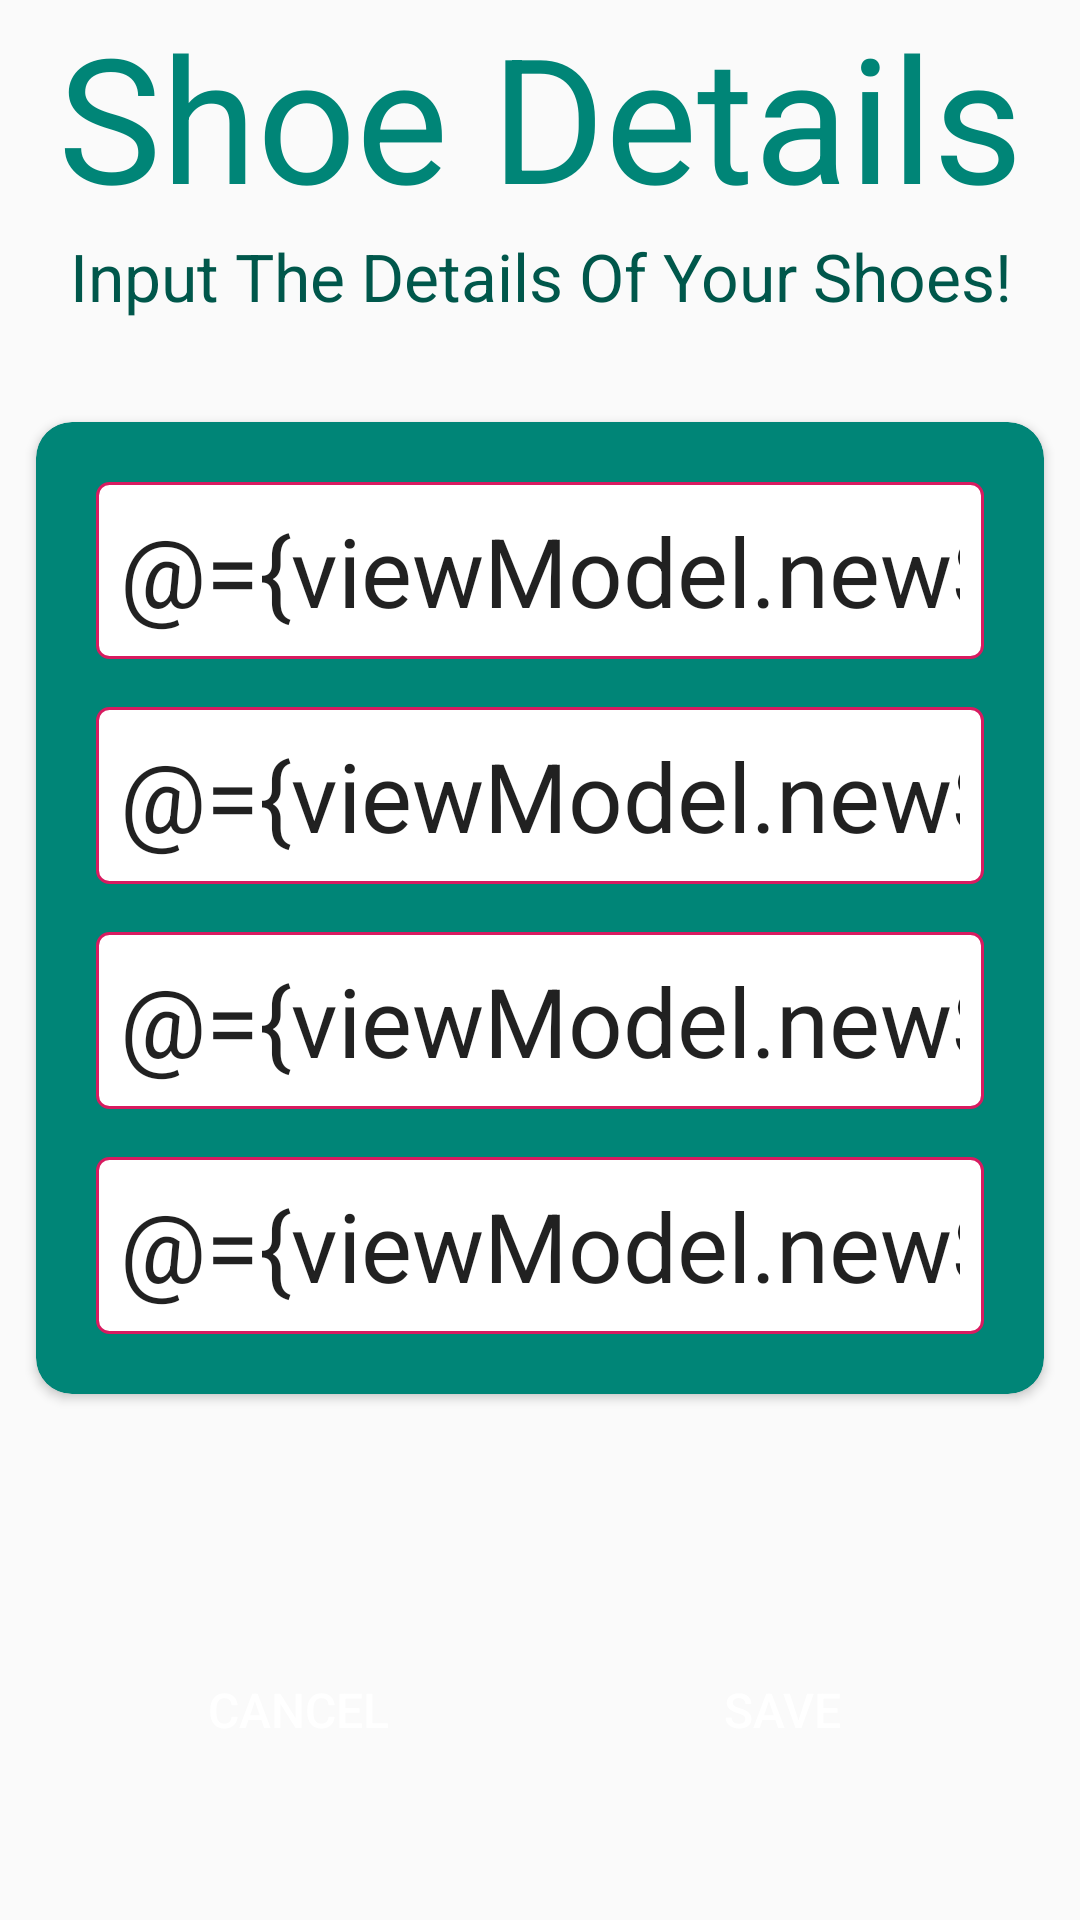

Write the Android layout XML for this screen, with the resource values it uses.
<!-- AndroidManifest.xml: application theme AppTheme.NoActionBar -->
<!-- res/layout/fragment_shoe_detail.xml -->
<?xml version="1.0" encoding="utf-8"?>
<layout xmlns:android="http://schemas.android.com/apk/res/android"
    xmlns:app="http://schemas.android.com/apk/res-auto"
    xmlns:tools="http://schemas.android.com/tools">

    <data>
        <variable
            name="fragment"
            type="com.udacity.shoestore.ui.fragments.ShoeDetail" />
        <variable
            name="viewModel"
            type="com.udacity.shoestore.ui.fragments.ShoeViewModel" />
    </data>

    

    <androidx.constraintlayout.widget.ConstraintLayout
        android:layout_width="match_parent"
        android:layout_height="match_parent"
        tools:context=".ui.fragments.ShoeDetail">

        <TextView
            android:id="@+id/shoe_detail_header"
            style="@style/ShoeDetailHeader"
            android:layout_width="match_parent"
            android:layout_height="wrap_content"
            android:text="@string/shoe_details"
            app:layout_constraintEnd_toEndOf="parent"
            app:layout_constraintStart_toStartOf="parent"
            app:layout_constraintTop_toTopOf="parent" />

        <TextView
            android:id="@+id/shoe_detail_subheader"
            style="@style/ShoeDetailSubHeader"
            android:layout_width="match_parent"
            android:layout_height="wrap_content"
            android:text="@string/shoe_details_subheader"
            app:layout_constraintEnd_toEndOf="parent"
            app:layout_constraintStart_toStartOf="parent"
            app:layout_constraintTop_toBottomOf="@+id/shoe_detail_header" />


        <androidx.cardview.widget.CardView
            android:id="@+id/detail_input_card"
            android:layout_width="match_parent"
            android:layout_height="wrap_content"
            android:layout_marginTop="34dp"
            android:layout_marginStart="12dp"
            android:layout_marginEnd="12dp"
            app:cardCornerRadius="12dp"
            android:backgroundTint="@color/colorPrimary"
            app:layout_constraintEnd_toEndOf="parent"
            app:layout_constraintStart_toStartOf="parent"
            app:layout_constraintTop_toBottomOf="@+id/shoe_detail_subheader">

            <LinearLayout
                android:id="@+id/card_layout"
                android:layout_width="match_parent"
                android:layout_height="wrap_content"
                android:padding="12dp"
                android:orientation="vertical">

                <EditText
                    android:id="@+id/shoe_name_edittext"
                    style="@style/EditTextFields"
                    android:layout_margin="8dp"
                    android:padding="8dp"
                    android:text="@={viewModel.newShoe.name}"
                    android:inputType="text"
                    android:maxLines="1"
                    android:layout_width="match_parent"
                    android:layout_height="wrap_content"
                    android:autofillHints="Shoe Name"
                    android:hint="@string/shoe_name"
                    tools:text="Shoe Name"/>

                <EditText
                    android:id="@+id/shoe_company_edittext"
                    style="@style/EditTextFields"
                    android:layout_margin="8dp"
                    android:padding="8dp"
                    android:text="@={viewModel.newShoe.company}"
                    android:inputType="text"
                    android:maxLines="1"
                    android:layout_width="match_parent"
                    android:layout_height="wrap_content"
                    android:autofillHints="Shoe Company"
                    android:hint="@string/shoe_company"
                    tools:text="Shoe Company"/>

                <EditText
                    android:id="@+id/shoe_size_edittext"
                    style="@style/EditTextFields"
                    android:layout_margin="8dp"
                    android:padding="8dp"
                    android:text="@={viewModel.newShoe.size}"
                    android:inputType="number"
                    android:maxLines="1"
                    android:layout_width="match_parent"
                    android:layout_height="wrap_content"
                    android:autofillHints="Shoe Size"
                    android:hint="@string/shoe_size"
                    tools:text="Shoe Size"/>

                <EditText
                    android:id="@+id/shoe_description_edittext"
                    style="@style/EditTextFields"
                    android:layout_margin="8dp"
                    android:padding="8dp"
                    android:inputType="text"
                    android:text="@={viewModel.newShoe.description}"
                    android:maxLines="1"
                    android:layout_width="match_parent"
                    android:layout_height="wrap_content"
                    android:autofillHints="Shoe Description"
                    android:hint="@string/shoe_description"
                    tools:text="Shoe Description"/>

            </LinearLayout>
        </androidx.cardview.widget.CardView>

        <Button
            android:id="@+id/cancel_button"
            style="@style/ButtonStyle"
            android:layout_width="124dp"
            android:layout_height="wrap_content"
            android:layout_marginBottom="46dp"
            android:onClick="@{() -> fragment.onCancelClick()}"
            android:text="@string/cancel"
            app:layout_constraintBottom_toBottomOf="parent"
            app:layout_constraintEnd_toStartOf="@id/save_button"
            app:layout_constraintStart_toStartOf="parent" />

        <Button
            android:id="@+id/save_button"
            style="@style/ButtonStyle"
            android:layout_width="124dp"
            android:layout_height="wrap_content"
            android:layout_marginBottom="46dp"
            android:text="@string/save"
            android:onClick="@{() -> viewModel.onSaveClick()}"
            app:layout_constraintBottom_toBottomOf="parent"
            app:layout_constraintEnd_toEndOf="parent"
            app:layout_constraintStart_toEndOf="@+id/cancel_button" />

    </androidx.constraintlayout.widget.ConstraintLayout>

</layout>
<!-- resources referenced by this layout -->
<resources>
  <color name="colorPrimary">#008577</color>
  <string name="cancel">Cancel</string>
  <string name="save">SAVE</string>
  <string name="shoe_company">Shoe Company</string>
  <string name="shoe_description">Shoe Description</string>
  <string name="shoe_details">Shoe Details</string>
  <string name="shoe_details_subheader">Input The Details Of Your Shoes!</string>
  <string name="shoe_name">Shoe Name</string>
  <string name="shoe_size">Shoe Size</string>
  <style name="ButtonStyle">
          <item name="android:textSize">16sp</item>
          <item name="android:backgroundTint">@color/colorAccent</item>
          <item name="android:textColor">@color/white</item>
          <item name="android:padding">8dp</item>
          <item name="android:background">@drawable/shape_buttons</item>
      </style>
  <style name="EditTextFields">
          <item name="android:background">@drawable/shape_edittext_background</item>
          <item name="android:textSize">32sp</item>
      </style>
  <style name="ShoeDetailHeader" parent="Welcome">
          <item name="android:textSize">58sp</item>
          <item name="android:gravity">center</item>
      </style>
  <style name="ShoeDetailSubHeader">
          <item name="android:textSize">22sp</item>
          <item name="android:textColor">@color/colorPrimaryDark</item>
          <item name="android:gravity">center</item>
      </style>
  <style name="AppTheme.NoActionBar">
          <item name="windowActionBar">false</item>
          <item name="windowNoTitle">true</item>
      </style>
  <color name="colorAccent">#D81B60</color>
  <color name="white">#FFFFFF</color>
  <!-- drawable shape_edittext_background (drawable) -->
  <?xml version="1.0" encoding="utf-8"?>
  <shape xmlns:android="http://schemas.android.com/apk/res/android"
      android:shape="rectangle">
      <stroke android:color="@color/colorAccent"
          android:width="1dp"/>
      <solid android:color="@color/white"/>
      <corners android:radius="4dp"/>
  </shape>
  <style name="Welcome" parent="TitleLogo">
          <item name="fontFamily">@font/bangers_reg</item>
          <item name="android:textSize">98sp</item>
          <item name="android:textColor">@color/colorPrimary</item>
      </style>
  <color name="colorPrimaryDark">#00574B</color>
  <style name="TitleLogo">
          <item name="fontFamily">@font/bangers_reg</item>
          <item name="android:textSize">98sp</item>
          <item name="android:textColor">@color/white</item>
      </style>
</resources>
